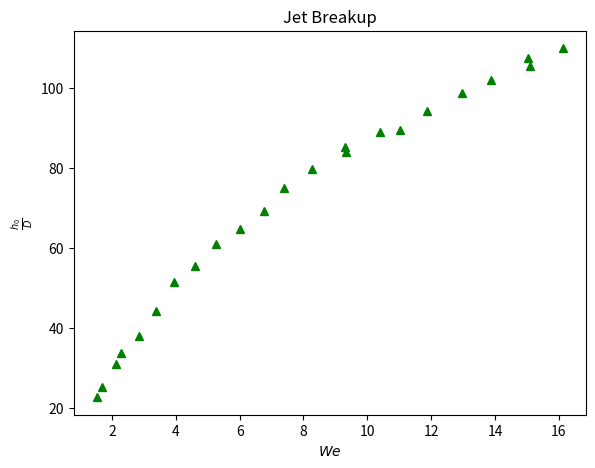

Reproduce this figure in Python.
import numpy as np
import matplotlib.pyplot as plt
import math


rho = 990
sigma = 0.071
D = 231.6 * 10 ** (-6)
A = math.pi * D ** 2 / 4

flow_rates = np.array([
    1.7258,
    1.8023,
    2.0373,
    2.0975,
    2.3512,
    2.5570,
    2.7606,
    2.9844,
    3.1925,
    3.4133,
    3.6219,
    3.7883,
    4.0064,
    4.2476,
    4.2546,
    4.4917,
    4.6243,
    4.7958,
    5.0142,
    5.1842,
    5.3997,
    5.41,
    5.59
]) / (6 * 10 ** 4)

jet_lengths = np.array([
    5.258,
    5.871,
    7.172,
    7.823,
    8.787,
    10.229,
    11.928,
    12.823,
    14.124,
    14.978,
    16.013,
    17.361,
    18.452,
    19.723,
    19.436,
    20.625,
    20.711,
    21.830,
    22.879,
    23.596,
    24.851,
    24.388,
    25.445
]) / 1000


h_over_D = jet_lengths / D
u = flow_rates / (rho * A)
We = (rho * u ** 2 * D) / (sigma)


fig = plt.figure()
ax = fig.add_axes([0.15, 0.1, 0.8, 0.8])
ax.plot(We, h_over_D, marker="^", markersize = None, ls="None", color = "green")
ax.set_title("Jet Breakup")
ax.set_xlabel("$We$")
ax.set_ylabel(r"$\frac{h_0}{D}$")


plt.show()
fig.savefig("./Plots\Jet_lengths_04-06-2026")
